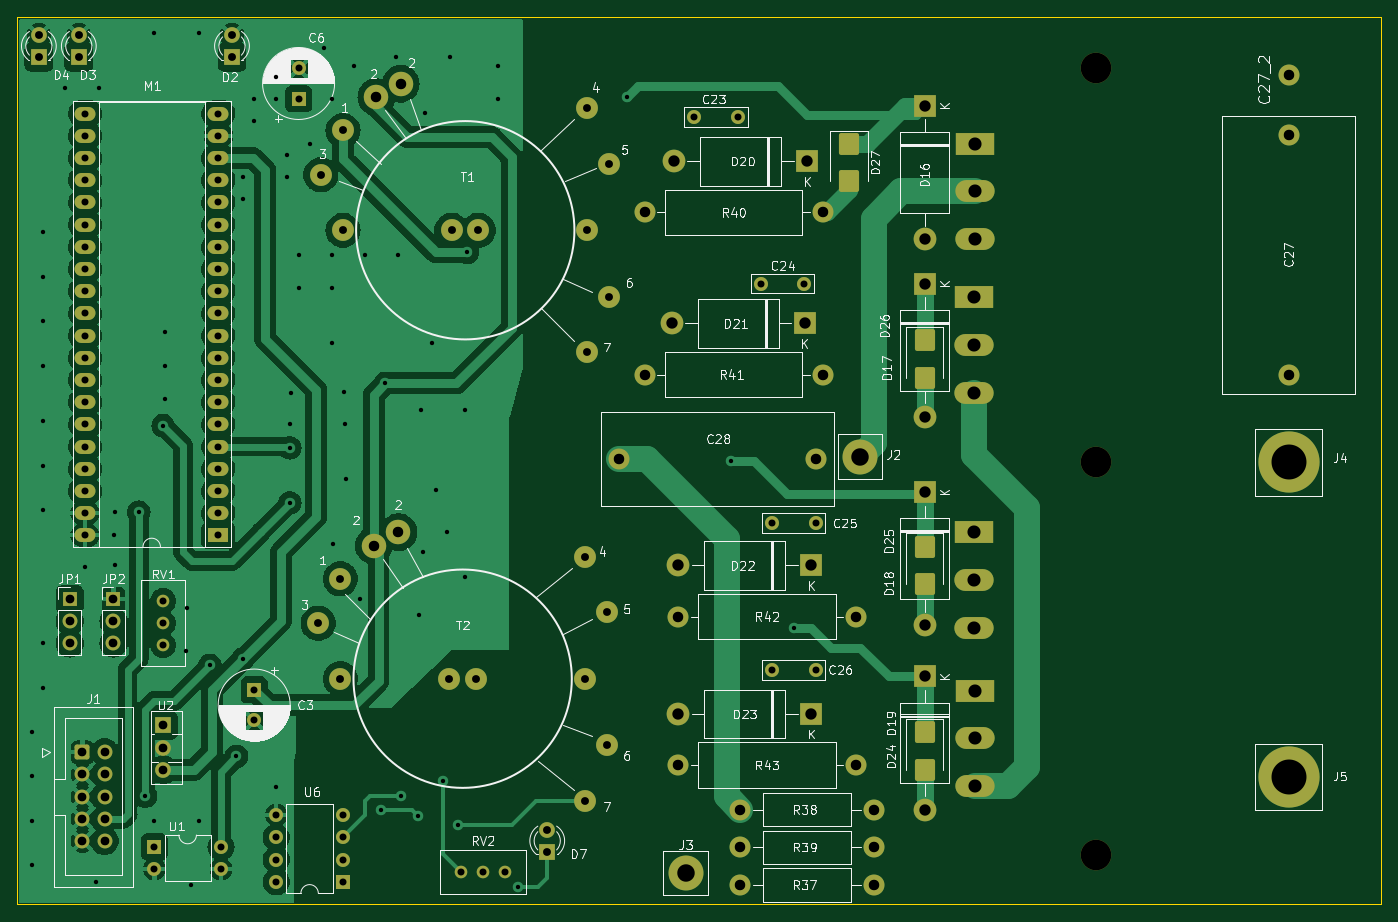
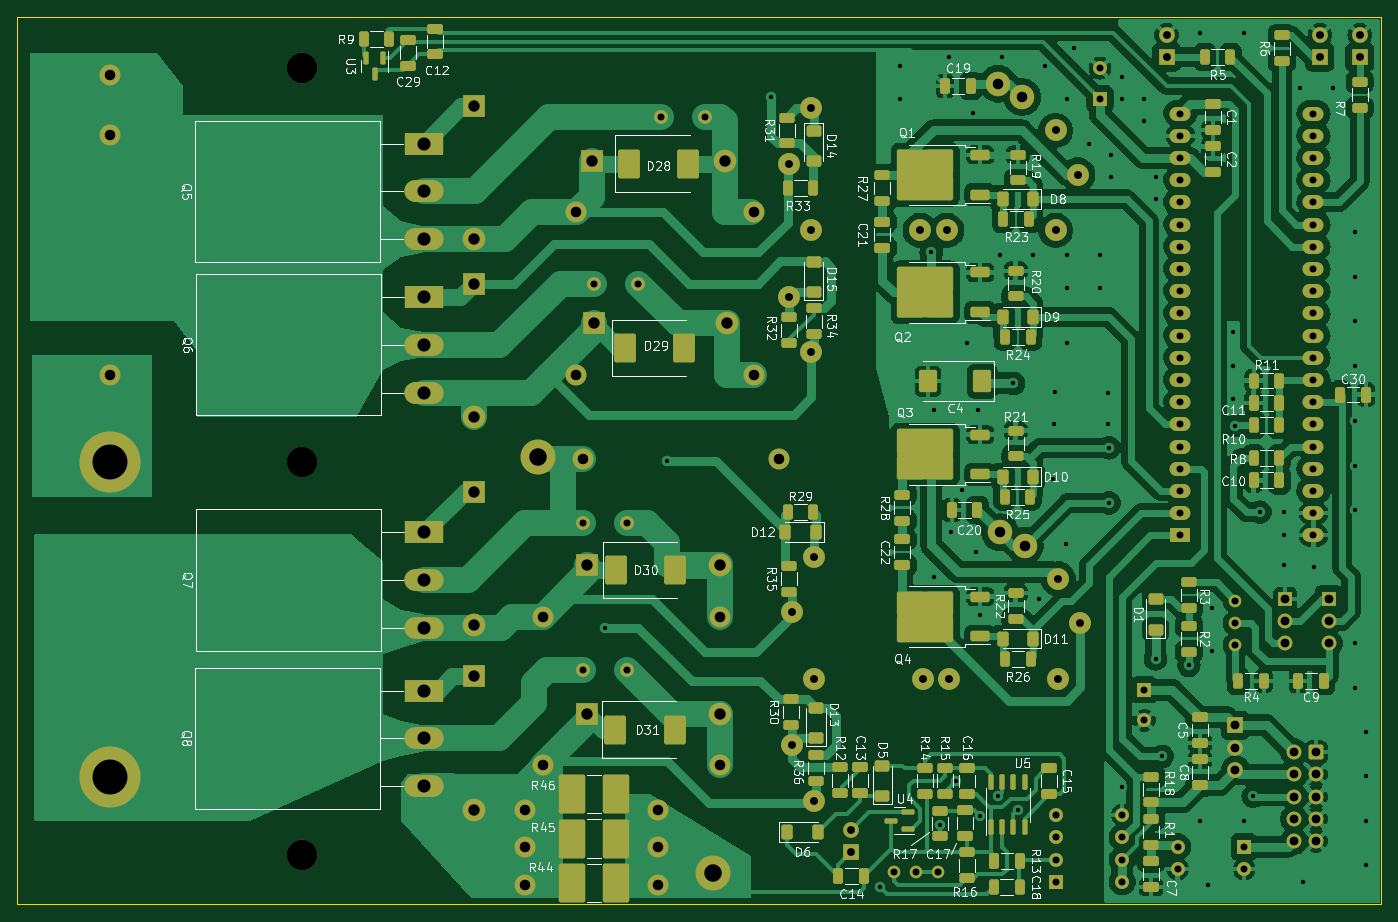
Circuit board: 11 layer files. Board 156.0 x 101.5 mm.
- bottom_copper: Module_1-B_Cu.gbl (266572 bytes)
- bottom_mask: Module_1-B_Mask.gbs (13512 bytes)
- paste: Module_1-B_Paste.gbp (8358 bytes)
- bottom_silk: Module_1-B_Silkscreen.gbo (164102 bytes)
- outline: Module_1-Edge_Cuts.gm1 (647 bytes)
- top_copper: Module_1-F_Cu.gtl (144961 bytes)
- top_mask: Module_1-F_Mask.gts (6811 bytes)
- paste: Module_1-F_Paste.gtp (1344 bytes)
- top_silk: Module_1-F_Silkscreen.gto (111506 bytes)
- drill: Module_1-NPTH.drl (376 bytes)
- drill: Module_1-PTH.drl (4895 bytes)

=== bottom_copper: Module_1-B_Cu.gbl (266572 bytes, source omitted) ===
=== bottom_mask: Module_1-B_Mask.gbs (13512 bytes, source omitted) ===
=== paste: Module_1-B_Paste.gbp (8358 bytes, source omitted) ===
=== bottom_silk: Module_1-B_Silkscreen.gbo (164102 bytes, source omitted) ===
=== outline: Module_1-Edge_Cuts.gm1 ===
G04 #@! TF.GenerationSoftware,KiCad,Pcbnew,7.0.2*
G04 #@! TF.CreationDate,2023-07-23T14:06:11+02:00*
G04 #@! TF.ProjectId,Module_1,4d6f6475-6c65-45f3-912e-6b696361645f,rev?*
G04 #@! TF.SameCoordinates,Original*
G04 #@! TF.FileFunction,Profile,NP*
%FSLAX46Y46*%
G04 Gerber Fmt 4.6, Leading zero omitted, Abs format (unit mm)*
G04 Created by KiCad (PCBNEW 7.0.2) date 2023-07-23 14:06:11*
%MOMM*%
%LPD*%
G01*
G04 APERTURE LIST*
G04 #@! TA.AperFunction,Profile*
%ADD10C,0.100000*%
G04 #@! TD*
G04 APERTURE END LIST*
D10*
X60549000Y-35052000D02*
X216565000Y-35052000D01*
X216565000Y-136576000D01*
X60549000Y-136576000D01*
X60549000Y-35052000D01*
M02*

=== top_copper: Module_1-F_Cu.gtl (144961 bytes, source omitted) ===
=== top_mask: Module_1-F_Mask.gts (6811 bytes, source omitted) ===
=== paste: Module_1-F_Paste.gtp (1344 bytes, source withheld) ===
=== top_silk: Module_1-F_Silkscreen.gto (111506 bytes, source omitted) ===
=== drill: Module_1-NPTH.drl ===
M48
; DRILL file {KiCad 7.0.2} date Sun Jul 23 14:07:36 2023
; FORMAT={-:-/ absolute / metric / decimal}
; #@! TF.CreationDate,2023-07-23T14:07:36+02:00
; #@! TF.GenerationSoftware,Kicad,Pcbnew,7.0.2
; #@! TF.FileFunction,NonPlated,1,2,NPTH
FMAT,2
METRIC
; #@! TA.AperFunction,NonPlated,NPTH,ComponentDrill
T1C3.500
%
G90
G05
T1
X184.0Y-40.9
X184.0Y-85.9
X184.0Y-130.9
T0
M30

=== drill: Module_1-PTH.drl ===
M48
; DRILL file {KiCad 7.0.2} date Sun Jul 23 14:07:36 2023
; FORMAT={-:-/ absolute / metric / decimal}
; #@! TF.CreationDate,2023-07-23T14:07:36+02:00
; #@! TF.GenerationSoftware,Kicad,Pcbnew,7.0.2
; #@! TF.FileFunction,Plated,1,2,PTH
FMAT,2
METRIC
; #@! TA.AperFunction,Plated,PTH,ViaDrill
T1C0.500
; #@! TA.AperFunction,Plated,PTH,ComponentDrill
T2C0.800
; #@! TA.AperFunction,Plated,PTH,ComponentDrill
T3C0.900
; #@! TA.AperFunction,Plated,PTH,ComponentDrill
T4C1.000
; #@! TA.AperFunction,Plated,PTH,ComponentDrill
T5C1.200
; #@! TA.AperFunction,Plated,PTH,ComponentDrill
T6C1.300
; #@! TA.AperFunction,Plated,PTH,ComponentDrill
T7C1.500
; #@! TA.AperFunction,Plated,PTH,ComponentDrill
T8C2.000
; #@! TA.AperFunction,Plated,PTH,ComponentDrill
T9C4.000
%
G90
G05
T1
X62.23Y-116.84
X62.23Y-121.92
X62.23Y-127.0
X62.23Y-132.08
X63.5Y-59.69
X63.5Y-64.77
X63.5Y-69.85
X63.5Y-74.93
X63.5Y-81.28
X63.5Y-86.36
X63.5Y-91.44
X63.5Y-106.68
X63.5Y-111.76
X66.04Y-43.18
X68.269Y-97.937
X69.525Y-134.059
X69.85Y-43.18
X71.643Y-94.275
X71.66Y-91.673
X71.669Y-97.727
X74.422Y-91.694
X75.184Y-124.206
X76.2Y-36.83
X76.2Y-127.0
X77.216Y-81.788
X77.47Y-71.12
X77.47Y-74.93
X77.47Y-78.74
X79.855Y-107.55
X79.939Y-102.68
X80.356Y-134.311
X81.28Y-36.83
X81.28Y-127.0
X82.55Y-109.22
X85.598Y-119.634
X86.36Y-53.34
X86.36Y-55.88
X86.36Y-108.458
X87.63Y-44.45
X87.63Y-46.99
X90.17Y-41.91
X90.17Y-44.45
X90.17Y-123.19
X91.44Y-50.8
X91.44Y-53.34
X91.694Y-84.328
X91.7Y-90.636
X91.758Y-81.652
X91.814Y-78.07
X92.71Y-62.23
X92.71Y-66.04
X93.98Y-49.53
X95.66Y-38.624
X96.52Y-44.45
X96.52Y-62.23
X96.52Y-66.04
X96.52Y-72.39
X96.646Y-95.334
X97.897Y-77.939
X98.027Y-81.596
X98.115Y-87.862
X99.06Y-40.64
X99.746Y-101.677
X100.33Y-62.23
X102.108Y-125.73
X102.616Y-76.962
X103.886Y-39.624
X104.14Y-62.23
X104.394Y-124.172
X106.426Y-126.492
X106.445Y-103.472
X106.68Y-80.01
X106.934Y-96.266
X107.188Y-45.974
X107.95Y-72.39
X108.458Y-89.154
X109.22Y-122.428
X109.728Y-93.98
X109.982Y-39.624
X110.998Y-127.508
X111.76Y-80.01
X111.76Y-99.06
X112.014Y-61.976
X115.57Y-40.64
X115.57Y-44.45
X117.856Y-134.62
X130.302Y-44.196
X142.24Y-85.852
X149.352Y-104.902
T2
X68.285Y-46.08
X68.285Y-48.62
X68.285Y-51.16
X68.285Y-53.7
X68.285Y-56.24
X68.285Y-58.78
X68.285Y-61.32
X68.285Y-63.86
X68.285Y-66.4
X68.285Y-68.94
X68.285Y-71.48
X68.285Y-74.02
X68.285Y-76.56
X68.285Y-79.1
X68.285Y-81.64
X68.285Y-84.18
X68.285Y-86.72
X68.285Y-89.26
X68.285Y-91.8
X68.285Y-94.34
X76.21Y-129.965
X76.21Y-132.505
X77.216Y-101.844
X77.216Y-104.384
X77.216Y-106.924
X83.525Y-46.08
X83.525Y-48.62
X83.525Y-51.16
X83.525Y-53.7
X83.525Y-56.24
X83.525Y-58.78
X83.525Y-61.32
X83.525Y-63.86
X83.525Y-66.4
X83.525Y-68.94
X83.525Y-71.48
X83.525Y-74.02
X83.525Y-76.56
X83.525Y-79.1
X83.525Y-81.64
X83.525Y-84.18
X83.525Y-86.72
X83.525Y-89.26
X83.525Y-91.8
X83.525Y-94.34
X83.83Y-129.965
X83.83Y-132.505
X87.63Y-112.012
X87.63Y-115.512
X90.16Y-126.355
X90.16Y-128.895
X90.16Y-131.435
X90.16Y-133.975
X92.71Y-40.894
X92.71Y-44.394
X97.78Y-126.355
X97.78Y-128.895
X97.78Y-131.435
X97.78Y-133.975
X111.252Y-132.842
X113.792Y-132.842
X116.332Y-132.842
X137.962Y-46.482
X142.962Y-46.482
X145.582Y-65.532
X146.852Y-92.964
X146.852Y-109.728
X150.582Y-65.532
X151.852Y-92.964
X151.852Y-109.728
T3
X62.992Y-37.089
X62.992Y-39.629
X67.564Y-37.089
X67.564Y-39.629
X85.09Y-37.089
X85.09Y-39.629
X94.95Y-104.396
X95.25Y-53.086
X97.49Y-99.316
X97.49Y-110.746
X97.79Y-48.006
X97.79Y-59.436
X109.936Y-110.746
X110.236Y-59.436
X112.984Y-110.746
X113.284Y-59.436
X121.158Y-128.021
X121.158Y-130.561
X125.43Y-96.776
X125.43Y-110.746
X125.43Y-124.716
X125.73Y-45.466
X125.73Y-59.436
X125.73Y-73.406
X127.97Y-103.126
X127.97Y-118.366
X128.27Y-51.816
X128.27Y-67.056
T4
X66.525Y-101.635
X66.525Y-104.175
X66.525Y-106.715
X67.985Y-119.16
X67.985Y-121.7
X67.985Y-124.24
X67.985Y-126.78
X67.985Y-129.32
X70.525Y-119.16
X70.525Y-121.7
X70.525Y-124.24
X70.525Y-126.78
X70.525Y-129.32
X71.525Y-101.635
X71.525Y-104.175
X71.525Y-106.715
X77.216Y-116.078
X77.216Y-118.618
X77.216Y-121.158
T5
X101.3Y-95.506
X101.6Y-44.196
X104.14Y-93.98
X104.394Y-42.672
X129.392Y-85.598
X132.334Y-57.404
X132.334Y-75.946
X136.144Y-103.632
X136.144Y-120.65
X143.256Y-125.73
X143.256Y-130.048
X143.256Y-134.366
X151.892Y-85.598
X152.654Y-57.404
X152.654Y-75.946
X156.464Y-103.632
X156.464Y-120.65
X158.496Y-125.73
X158.496Y-130.048
X158.496Y-134.366
X205.994Y-41.656
X206.0Y-48.5
X206.0Y-76.0
T6
X135.382Y-70.104
X135.636Y-51.562
X136.144Y-97.79
X136.144Y-114.808
X150.622Y-70.104
X150.876Y-51.562
X151.384Y-97.79
X151.384Y-114.808
X164.338Y-45.212
X164.338Y-60.452
X164.338Y-65.532
X164.338Y-80.772
X164.338Y-89.408
X164.338Y-104.648
X164.338Y-110.49
X164.338Y-125.73
T7
X170.0Y-67.1
X170.0Y-72.55
X170.0Y-78.0
X170.0Y-94.0
X170.0Y-99.45
X170.0Y-104.9
X170.11Y-49.55
X170.11Y-55.0
X170.11Y-60.45
X170.11Y-112.1
X170.11Y-117.55
X170.11Y-123.0
T8
X137.0Y-133.0
X156.972Y-85.344
T9
X206.0Y-86.0
X206.0Y-122.0
T0
M30

